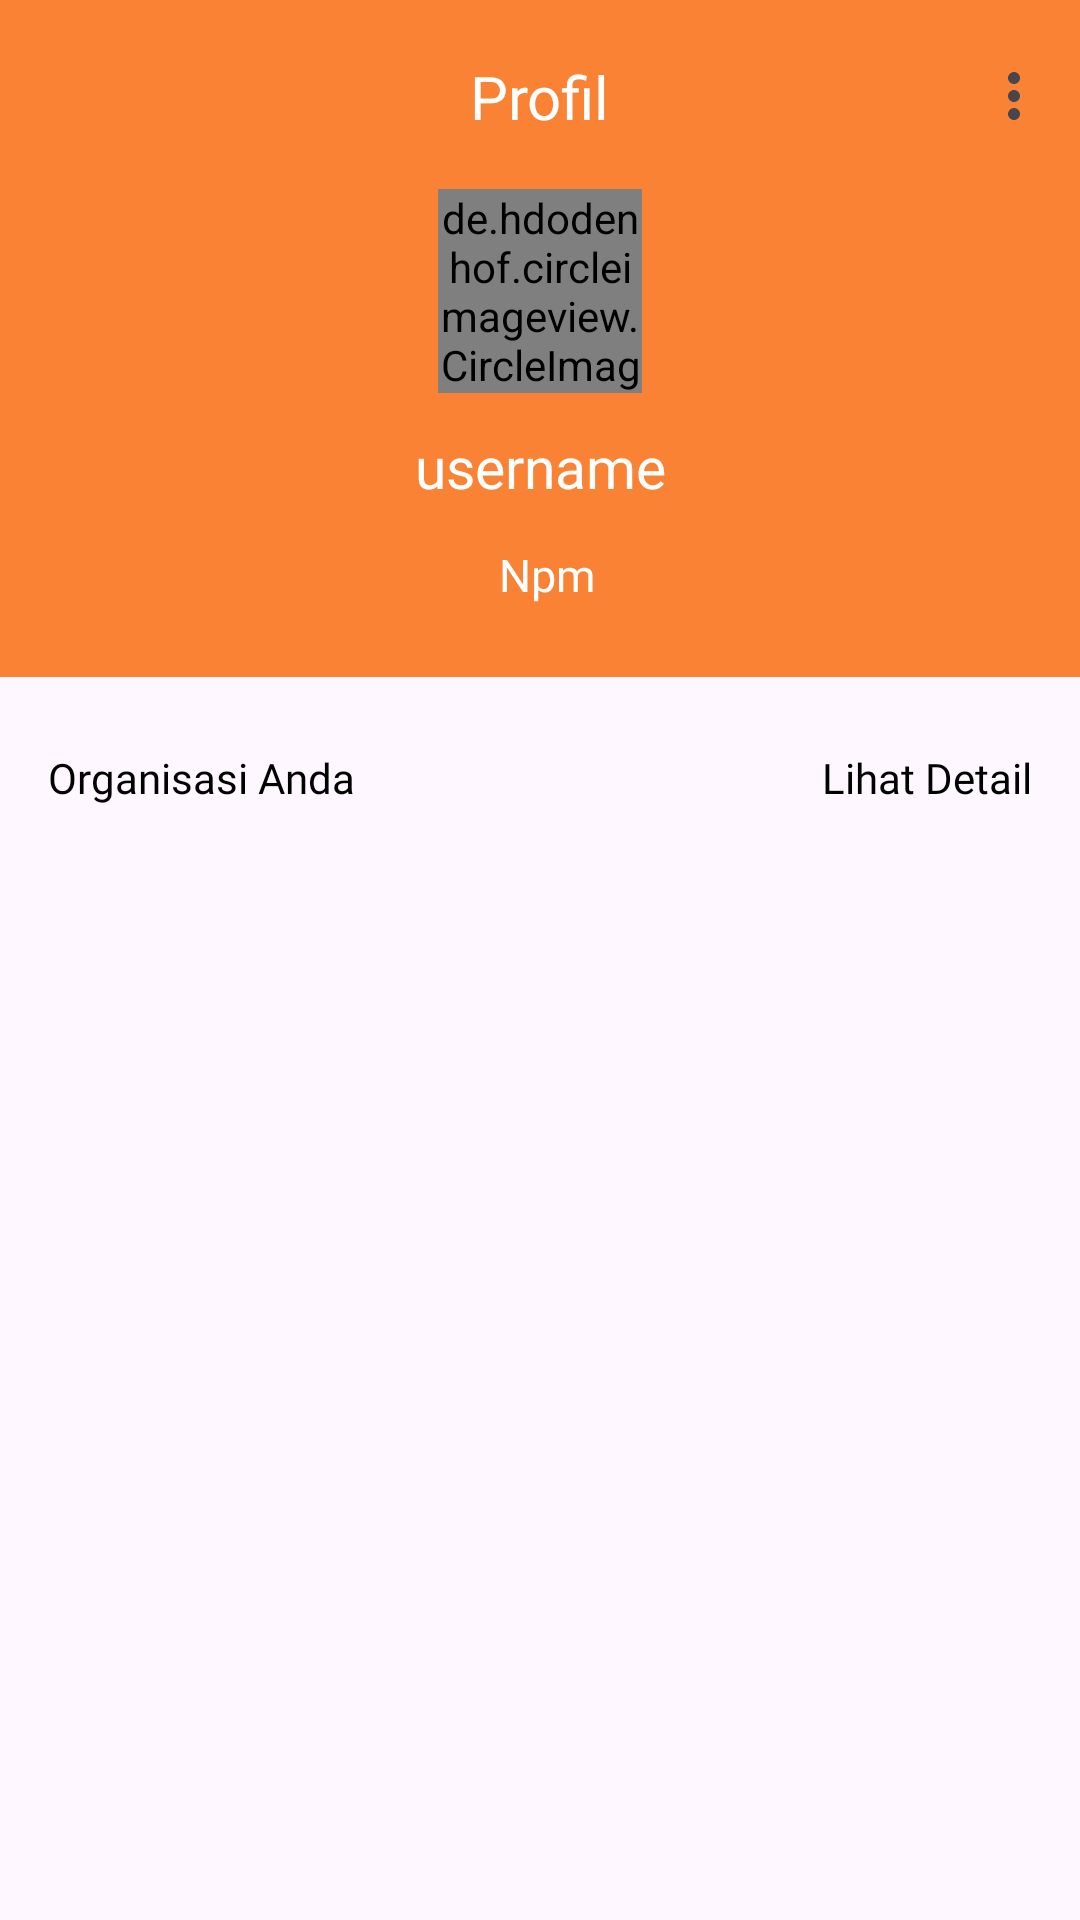

This screen was rendered from an Android layout file. Write that file and the resources it references.
<!-- AndroidManifest.xml: application theme Theme.Sicfo -->
<!-- res/layout/fragment_profil.xml -->
<?xml version="1.0" encoding="utf-8"?>
<androidx.constraintlayout.widget.ConstraintLayout xmlns:android="http://schemas.android.com/apk/res/android"
    xmlns:tools="http://schemas.android.com/tools"
    android:layout_width="match_parent"
    android:layout_height="match_parent"
    xmlns:app="http://schemas.android.com/apk/res-auto"
    tools:context=".ui.profil.ProfilFragment">

    <View
        android:id="@+id/view2"
        android:layout_width="0dp"
        android:layout_height="0dp"
        android:background="@color/orange"
        app:layout_constraintBottom_toBottomOf="@+id/layout_alamat_user"
        app:layout_constraintEnd_toEndOf="parent"
        app:layout_constraintStart_toStartOf="parent"
        app:layout_constraintTop_toTopOf="parent" />

    <com.google.android.material.appbar.AppBarLayout
        android:id="@+id/appBarLayout"
        android:layout_width="match_parent"
        android:layout_height="wrap_content"
        android:background="#00000000"
        app:layout_constraintEnd_toEndOf="parent"
        app:layout_constraintStart_toStartOf="parent"
        app:layout_constraintTop_toTopOf="parent">

        <com.google.android.material.appbar.MaterialToolbar
            android:id="@+id/appBar"
            android:layout_width="match_parent"
            android:layout_height="?attr/actionBarSize"
            android:background="#00000000"
            app:menu="@menu/option_menu"
            app:titleTextColor="@color/white"/>

    </com.google.android.material.appbar.AppBarLayout>

    <TextView
        android:id="@+id/tv_profile"
        android:layout_width="wrap_content"
        android:layout_height="wrap_content"
        android:text="Profil"
        style="@style/textColorTitleUsername"
        android:textSize="20sp"
        android:textColor="@color/white"
        app:layout_constraintBottom_toBottomOf="@+id/appBarLayout"
        app:layout_constraintEnd_toEndOf="parent"
        app:layout_constraintStart_toStartOf="parent"
        app:layout_constraintTop_toTopOf="parent" />

    <RelativeLayout
        android:id="@+id/layout_user"
        android:layout_width="75dp"
        android:layout_height="75dp"
        android:layout_marginTop="14dp"
        app:layout_constraintEnd_toEndOf="parent"
        app:layout_constraintStart_toStartOf="parent"
        app:layout_constraintTop_toBottomOf="@+id/tv_profile" >

        <View
            android:id="@+id/btn_add_image_user"
            android:layout_width="match_parent"
            android:layout_height="match_parent"
            android:background="@drawable/bg_photo_profile"/>

        <de.hdodenhof.circleimageview.CircleImageView
            android:id="@+id/img_user"
            android:layout_width="68dp"
            android:layout_height="68dp"
            android:layout_centerInParent="true"
            android:src="@drawable/avatar" />

        <androidx.cardview.widget.CardView
            android:id="@+id/badge"
            android:layout_width="wrap_content"
            android:layout_height="wrap_content"
            android:visibility="gone"
            android:backgroundTint="@color/light_orange_2"
            android:layout_alignParentBottom="true"
            android:layout_alignParentEnd="true"
            android:layout_marginBottom="10dp">

            <TextView
                android:layout_width="wrap_content"
                android:layout_height="wrap_content"
                android:textColor="@color/orange"
                android:text="badge"
                android:textSize="11sp"
                android:layout_marginHorizontal="4dp"/>

        </androidx.cardview.widget.CardView>

    </RelativeLayout>

    <TextView
        android:id="@+id/tv_namalengkap_profil"
        android:layout_width="wrap_content"
        android:layout_height="wrap_content"
        android:text="username"
        android:textSize="19sp"
        android:textColor="@color/white"
        style="@style/textColorTitleUsername"
        android:layout_marginTop="8dp"
        app:layout_constraintEnd_toEndOf="@+id/layout_user"
        app:layout_constraintStart_toStartOf="@+id/layout_user"
        app:layout_constraintTop_toBottomOf="@+id/layout_user"/>

    <LinearLayout
        android:id="@+id/layout_alamat_user"
        android:layout_width="150dp"
        android:layout_height="wrap_content"
        android:gravity="center"
        android:orientation="horizontal"
        android:layout_marginTop="13dp"
        android:paddingBottom="24dp"
        app:layout_constraintEnd_toEndOf="@+id/tv_namalengkap_profil"
        app:layout_constraintStart_toStartOf="@+id/tv_namalengkap_profil"
        app:layout_constraintTop_toBottomOf="@+id/tv_namalengkap_profil">


        <TextView
            android:id="@+id/tv_npm"
            android:layout_width="wrap_content"
            android:layout_height="wrap_content"
            android:text="Npm"
            android:textColor="@color/white"
            style="@style/textColorTitleUsername"
            android:layout_marginStart="4dp"
            android:maxLines="1"
            android:ellipsize="end"
            android:textSize="15sp" />

    </LinearLayout>

    <TextView
        android:id="@+id/tv_detail_user"
        android:layout_width="wrap_content"
        android:layout_height="wrap_content"
        android:text="Organisasi Anda"
        style="@style/textColorTitleHome"
        android:layout_marginStart="16dp"
        android:layout_marginTop="24dp"
        app:layout_constraintStart_toStartOf="parent"
        app:layout_constraintTop_toBottomOf="@+id/view2" />


    <TextView
        android:id="@+id/btn_lihat_semua"
        android:layout_width="wrap_content"
        android:layout_height="wrap_content"
        android:layout_marginEnd="16dp"
        android:text="Lihat Detail"
        style="@style/textColorTitleHome"
        app:layout_constraintBottom_toBottomOf="@+id/tv_detail_user"
        app:layout_constraintEnd_toEndOf="parent"
        app:layout_constraintTop_toTopOf="@+id/tv_detail_user" />

    <androidx.recyclerview.widget.RecyclerView
        android:id="@+id/rv_organisasi_user"
        android:layout_width="0dp"
        android:layout_height="0dp"
        android:layout_margin="16dp"
        app:layout_constraintBottom_toBottomOf="parent"
        app:layout_constraintEnd_toEndOf="parent"
        app:layout_constraintStart_toStartOf="parent"
        app:layout_constraintTop_toBottomOf="@+id/tv_detail_user" />

    <TextView
        android:id="@+id/tv_koleksi_kosong"
        android:layout_width="wrap_content"
        android:layout_height="wrap_content"
        android:text="koleksi_kosong"
        android:visibility="gone"
        app:layout_constraintBottom_toBottomOf="parent"
        app:layout_constraintEnd_toEndOf="parent"
        app:layout_constraintStart_toStartOf="parent"
        app:layout_constraintTop_toBottomOf="@+id/tv_detail_user" />


    <ProgressBar
        android:id="@+id/progressBar_profile"
        android:layout_width="wrap_content"
        android:layout_height="wrap_content"
        android:visibility="gone"
        app:layout_constraintBottom_toBottomOf="@+id/rv_organisasi_user"
        app:layout_constraintEnd_toEndOf="parent"
        app:layout_constraintStart_toStartOf="parent"
        app:layout_constraintTop_toTopOf="@+id/view2" />



</androidx.constraintlayout.widget.ConstraintLayout>
<!-- resources referenced by this layout -->
<resources>
  <color name="light_orange_2">#FEE6D6</color>
  <color name="orange">#FA8234</color>
  <color name="white">#FFFFFFFF</color>
  <style name="textColorTitleHome">
          <item name="android:fontFamily">@font/poppins_bold</item>
          <item name="android:textColor">@color/black</item>
      </style>
  <style name="textColorTitleUsername">
          <item name="android:fontFamily">@font/poppins_medium</item>
          <item name="android:textColor">@color/white</item>
      </style>
  <style name="Theme.Sicfo" parent="Base.Theme.Sicfo" />
  <color name="black">#FF000000</color>
  <style name="Base.Theme.Sicfo" parent="Theme.Material3.DayNight.NoActionBar">
          <item name="colorPrimary">@color/orange</item>
      </style>
</resources>
